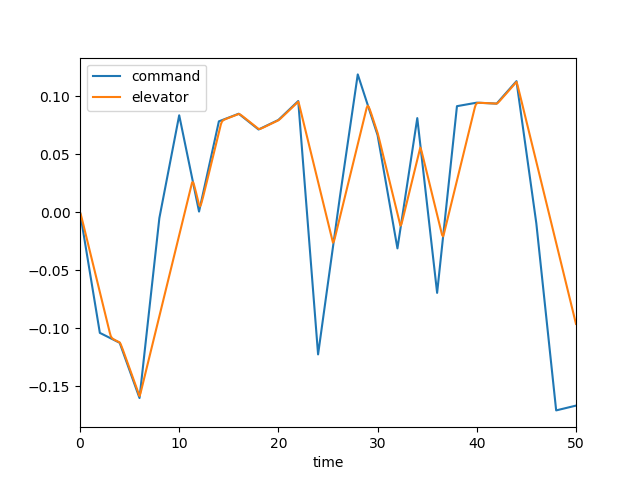

The data file committed next to this chart (first rows):
, time, dec, de, mode, u, w, q, theta
0, 0.0, 0.0, 0.0, 3.0, 0.0, 0.0, 0.0, 0.0
1, 0.1, -0.005196, -0.002649, 3.0, -0.0002482, 0.003436, 0.0001514, 4.662415449274704e-06
2, 0.2, -0.01039, -0.005903, 3.0, -0.001298, 0.01902, 0.0006172, 4.049535345984623e-05
3, 0.3, -0.01559, -0.009394, 3.0, -0.00356, 0.0535, 0.00138, 0.0001383
4, 0.4, -0.02078, -0.01288, 3.0, -0.007364, 0.1119, 0.002382, 0.0003248
5, 0.5, -0.02598, -0.01638, 3.0, -0.01299, 0.1976, 0.003563, 0.0006209
6, 0.6, -0.03117, -0.01987, 3.0, -0.02066, 0.3128, 0.004872, 0.001042
7, 0.7, -0.03637, -0.02336, 3.0, -0.03056, 0.4585, 0.006259, 0.001598
8, 0.8, -0.04157, -0.02685, 3.0, -0.04282, 0.6344, 0.00768, 0.002295
9, 0.9, -0.04676, -0.03034, 3.0, -0.05754, 0.8397, 0.009098, 0.003134
10, 1.0, -0.05196, -0.03383, 3.0, -0.07476, 1.073, 0.01048, 0.004114
11, 1.1, -0.05715, -0.03732, 3.0, -0.09451, 1.331, 0.0118, 0.005229
12, 1.2, -0.06235, -0.04081, 3.0, -0.1168, 1.612, 0.01304, 0.006472
13, 1.3, -0.06755, -0.0443, 3.0, -0.1416, 1.912, 0.01419, 0.007835
14, 1.4, -0.07274, -0.04779, 3.0, -0.1688, 2.23, 0.01523, 0.009307
15, 1.5, -0.07794, -0.05128, 3.0, -0.1984, 2.561, 0.01616, 0.01088
16, 1.6, -0.08313, -0.05477, 3.0, -0.2304, 2.902, 0.01699, 0.01254
17, 1.7, -0.08833, -0.05826, 3.0, -0.2647, 3.252, 0.0177, 0.01427
18, 1.8, -0.09352, -0.06175, 3.0, -0.3012, 3.607, 0.01831, 0.01607
19, 1.9, -0.09872, -0.06524, 3.0, -0.3398, 3.965, 0.01883, 0.01793
20, 2.0, -0.1039, -0.06873, 3.0, -0.3805, 4.324, 0.01926, 0.01984
21, 2.1, -0.1043, -0.07223, 3.0, -0.4232, 4.682, 0.01962, 0.02178
22, 2.2, -0.1048, -0.07572, 3.0, -0.468, 5.037, 0.01991, 0.02376
23, 2.3, -0.1052, -0.07921, 3.0, -0.5147, 5.389, 0.02015, 0.02576
24, 2.4, -0.1056, -0.0827, 3.0, -0.5633, 5.737, 0.02035, 0.02779
25, 2.5, -0.1061, -0.08619, 3.0, -0.6138, 6.079, 0.02051, 0.02983
26, 2.6, -0.1065, -0.08968, 3.0, -0.6663, 6.417, 0.02066, 0.03189
27, 2.7, -0.1069, -0.09317, 3.0, -0.7206, 6.748, 0.02078, 0.03396
28, 2.8, -0.1073, -0.09666, 3.0, -0.7769, 7.075, 0.02091, 0.03605
29, 2.9, -0.1078, -0.1002, 3.0, -0.8351, 7.396, 0.02103, 0.03814
30, 3.0, -0.1082, -0.1036, 3.0, -0.8953, 7.712, 0.02116, 0.04025
31, 3.1, -0.1086, -0.1067, 3.0, -0.9574, 8.024, 0.02129, 0.04238
32, 3.2, -0.109, -0.1081, 3.0, -1.021, 8.327, 0.02127, 0.04451
33, 3.3, -0.1095, -0.1089, 3.0, -1.086, 8.616, 0.02103, 0.04662
34, 3.4, -0.1099, -0.1095, 3.0, -1.153, 8.887, 0.02058, 0.0487
35, 3.5, -0.1103, -0.11, 3.0, -1.22, 9.135, 0.01994, 0.05073
36, 3.6, -0.1108, -0.1104, 3.0, -1.287, 9.358, 0.01916, 0.05269
37, 3.7, -0.1112, -0.1109, 3.0, -1.356, 9.554, 0.01829, 0.05456
38, 3.8, -0.1116, -0.1113, 3.0, -1.424, 9.724, 0.01736, 0.05634
39, 3.9, -0.112, -0.1117, 3.0, -1.493, 9.867, 0.01641, 0.05803
40, 4.0, -0.1125, -0.1122, 3.0, -1.562, 9.984, 0.01548, 0.05963
41, 4.1, -0.1148, -0.1137, 3.0, -1.631, 10.08, 0.01465, 0.06113
42, 4.2, -0.1172, -0.1157, 3.0, -1.701, 10.16, 0.01403, 0.06256
43, 4.3, -0.1196, -0.118, 3.0, -1.771, 10.23, 0.01364, 0.06395
44, 4.4, -0.122, -0.1203, 3.0, -1.843, 10.29, 0.01347, 0.0653
45, 4.5, -0.1244, -0.1227, 3.0, -1.916, 10.36, 0.01351, 0.06665
46, 4.6, -0.1267, -0.1251, 3.0, -1.991, 10.43, 0.01373, 0.06801
47, 4.7, -0.1291, -0.1274, 3.0, -2.067, 10.51, 0.0141, 0.0694
48, 4.8, -0.1315, -0.1298, 3.0, -2.145, 10.59, 0.01459, 0.07083
49, 4.9, -0.1339, -0.1322, 3.0, -2.226, 10.7, 0.01518, 0.07232
50, 5.0, -0.1363, -0.1346, 3.0, -2.308, 10.81, 0.01583, 0.07387
51, 5.1, -0.1386, -0.1369, 3.0, -2.393, 10.94, 0.01653, 0.07549
52, 5.2, -0.141, -0.1393, 3.0, -2.48, 11.09, 0.01726, 0.07718
53, 5.3, -0.1434, -0.1417, 3.0, -2.569, 11.24, 0.01799, 0.07894
54, 5.4, -0.1458, -0.1441, 3.0, -2.661, 11.42, 0.0187, 0.08077
55, 5.5, -0.1481, -0.1465, 3.0, -2.755, 11.6, 0.01939, 0.08268
56, 5.6, -0.1505, -0.1488, 3.0, -2.852, 11.8, 0.02004, 0.08465
57, 5.7, -0.1529, -0.1512, 3.0, -2.951, 12, 0.02065, 0.08668
58, 5.8, -0.1553, -0.1536, 3.0, -3.052, 12.22, 0.02121, 0.08878
59, 5.9, -0.1577, -0.156, 3.0, -3.156, 12.44, 0.02172, 0.09092
... 441 more rows
